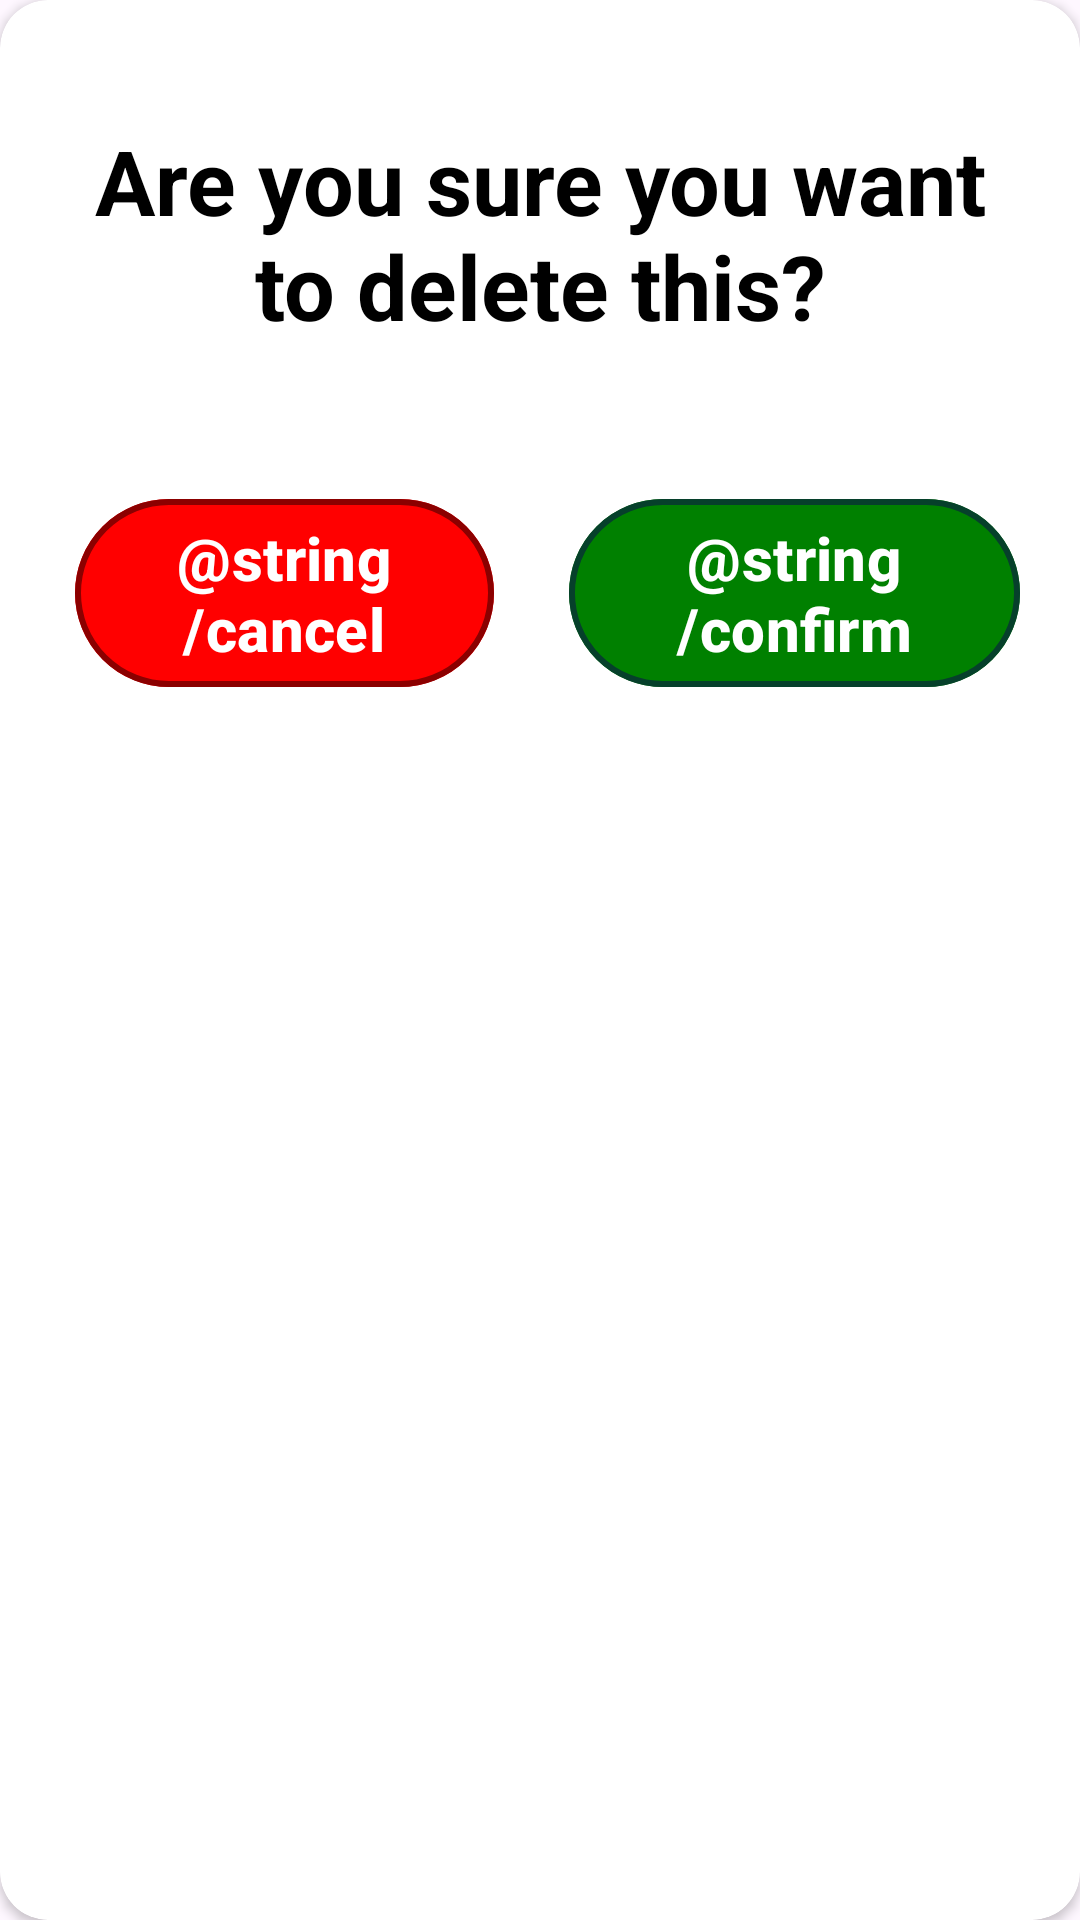

The Android layout XML behind this screen, and the referenced resources:
<!-- AndroidManifest.xml: application theme Theme.Timetabler -->
<!-- res/layout/deletion_confirmation.xml -->
<?xml version="1.0" encoding="utf-8"?>
<androidx.cardview.widget.CardView xmlns:android="http://schemas.android.com/apk/res/android"
    android:layout_width="match_parent"
    android:layout_height="match_parent"
    xmlns:app="http://schemas.android.com/apk/res-auto"
    app:cardCornerRadius="16dp">

    <androidx.constraintlayout.widget.ConstraintLayout
        android:layout_width="match_parent"
        android:layout_height="match_parent"
        android:layout_marginLeft="10dp"
        android:layout_marginRight="10dp">

        <TextView
            android:id="@+id/textViewDelete"
            android:layout_width="wrap_content"
            android:layout_height="wrap_content"
            android:layout_marginTop="25dp"
            android:text="Are you sure you want to delete this?"
            android:gravity="center"
            android:textColor="@color/black"
            android:textSize="30sp"
            android:textStyle="bold"
            app:layout_constraintEnd_toEndOf="parent"
            app:layout_constraintStart_toStartOf="parent"
            app:layout_constraintTop_toTopOf="parent"
            android:padding="15dp"/>

        <LinearLayout
            android:layout_width="wrap_content"
            android:layout_height="wrap_content"
            android:orientation="horizontal"
            android:layout_marginTop="32dp"
            android:layout_marginBottom="32dp"
            app:layout_constraintEnd_toEndOf="@+id/textViewDelete"
            app:layout_constraintStart_toStartOf="@+id/textViewDelete"
            app:layout_constraintTop_toBottomOf="@+id/textViewDelete">

            <com.google.android.material.button.MaterialButton
                android:id="@+id/ConDeleteStaffCancel"
                android:layout_width="match_parent"
                android:layout_height="match_parent"
                android:layout_marginEnd="10dp"
                android:layout_weight="1"
                android:text="@string/cancel"
                android:textColor="@color/white"
                android:textSize="20sp"
                android:textStyle="bold"
                app:strokeColor="@color/darkRed"
                app:strokeWidth="2dp"
                android:layout_marginStart="15dp"
                app:backgroundTint="@color/red">

            </com.google.android.material.button.MaterialButton>

            <com.google.android.material.button.MaterialButton
                android:id="@+id/ConDeleteStaffConfirm"
                android:layout_width="match_parent"
                android:layout_height="match_parent"
                android:layout_marginEnd="10dp"
                android:layout_weight="1"
                android:text="@string/confirm"
                android:textColor="@color/white"
                android:textSize="20sp"
                android:textStyle="bold"
                app:strokeColor="@color/darkGreen"
                app:backgroundTint="@color/green"
                app:strokeWidth="2dp"
                android:layout_marginStart="15dp">

            </com.google.android.material.button.MaterialButton>

        </LinearLayout>

    </androidx.constraintlayout.widget.ConstraintLayout>

</androidx.cardview.widget.CardView>
<!-- resources referenced by this layout -->
<resources>
  <color name="black">#FF000000</color>
  <color name="darkGreen">#06402B</color>
  <color name="darkRed"> #8B0000</color>
  <color name="green"> #008000</color>
  <color name="red"> #FF0000</color>
  <color name="white">#FFFFFFFF</color>
  <style name="Theme.Timetabler" parent="Base.Theme.Timetabler" />
  <style name="Base.Theme.Timetabler" parent="Theme.Material3.DayNight.NoActionBar">
          
          
      </style>
</resources>
